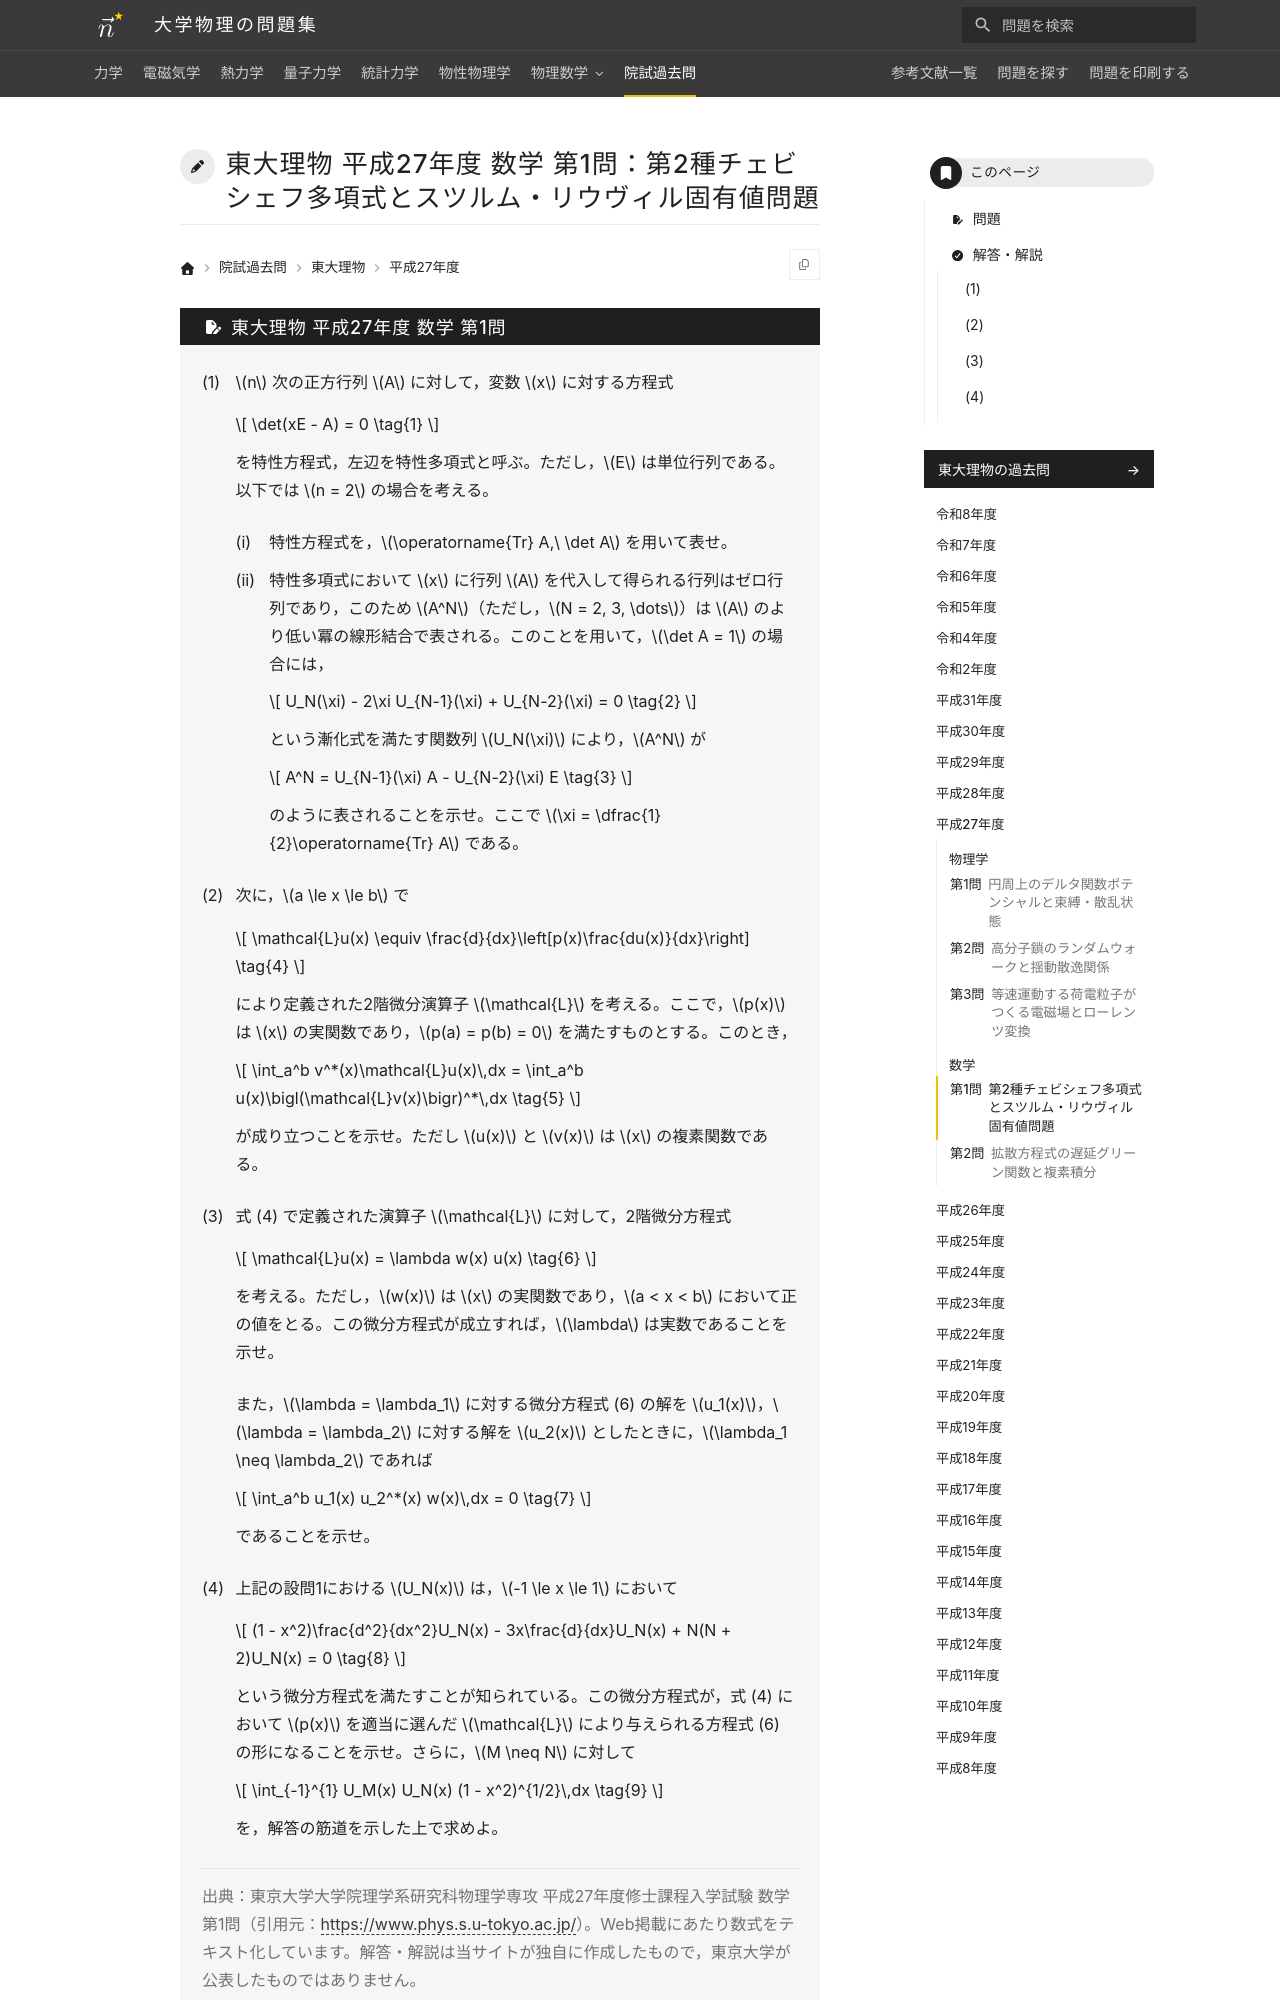

repository: Nanana-2/physics-site · page: pastexam/todai-ributsu/H27_sugaku_1/index.html · generator: mkdocs

---
title: 東大理物 平成27年度 数学 第1問：第2種チェビシェフ多項式とスツルム・リウヴィル固有値問題
tags:
  - 院試過去問
  - 東大理物
  - 線形代数
exam_university: 東京大学大学院理学系研究科物理学専攻
exam_year: 平成27年度
exam_subject: 数学
exam_number: 第1問
exam_source_url: https://www.phys.s.u-tokyo.ac.jp/
exam_modified: Web掲載にあたり数式をテキスト化しています。
---

# 東大理物 平成27年度 数学 第1問：第2種チェビシェフ多項式とスツルム・リウヴィル固有値問題

## 問題

(1) $n$ 次の正方行列 $A$ に対して，変数 $x$ に対する方程式

$$
\det(xE - A) = 0 \tag{1}
$$

を特性方程式，左辺を特性多項式と呼ぶ。ただし，$E$ は単位行列である。以下では $n = 2$ の場合を考える。

(i) 特性方程式を，$\operatorname{Tr} A,\ \det A$ を用いて表せ。

(ii) 特性多項式において $x$ に行列 $A$ を代入して得られる行列はゼロ行列であり，このため $A^N$（ただし，$N = 2, 3, \dots$）は $A$ のより低い冪の線形結合で表される。このことを用いて，$\det A = 1$ の場合には，

$$
U_N(\xi) - 2\xi U_{N-1}(\xi) + U_{N-2}(\xi) = 0 \tag{2}
$$

という漸化式を満たす関数列 $U_N(\xi)$ により，$A^N$ が

$$
A^N = U_{N-1}(\xi) A - U_{N-2}(\xi) E \tag{3}
$$

のように表されることを示せ。ここで $\xi = \dfrac{1}{2}\operatorname{Tr} A$ である。

(2) 次に，$a \le x \le b$ で

$$
\mathcal{L}u(x) \equiv \frac{d}{dx}\left[p(x)\frac{du(x)}{dx}\right] \tag{4}
$$

により定義された2階微分演算子 $\mathcal{L}$ を考える。ここで，$p(x)$ は $x$ の実関数であり，$p(a) = p(b) = 0$ を満たすものとする。このとき，

$$
\int_a^b v^*(x)\mathcal{L}u(x)\,dx = \int_a^b u(x)\bigl(\mathcal{L}v(x)\bigr)^*\,dx \tag{5}
$$

が成り立つことを示せ。ただし $u(x)$ と $v(x)$ は $x$ の複素関数である。

(3) 式 (4) で定義された演算子 $\mathcal{L}$ に対して，2階微分方程式

$$
\mathcal{L}u(x) = \lambda w(x) u(x) \tag{6}
$$

を考える。ただし，$w(x)$ は $x$ の実関数であり，$a < x < b$ において正の値をとる。この微分方程式が成立すれば，$\lambda$ は実数であることを示せ。

また，$\lambda = \lambda_1$ に対する微分方程式 (6) の解を $u_1(x)$，$\lambda = \lambda_2$ に対する解を $u_2(x)$ としたときに，$\lambda_1 \neq \lambda_2$ であれば

$$
\int_a^b u_1(x) u_2^*(x) w(x)\,dx = 0 \tag{7}
$$

であることを示せ。

(4) 上記の設問1における $U_N(x)$ は，$-1 \le x \le 1$ において

$$
(1 - x^2)\frac{d^2}{dx^2}U_N(x) - 3x\frac{d}{dx}U_N(x) + N(N + 2)U_N(x) = 0 \tag{8}
$$

という微分方程式を満たすことが知られている。この微分方程式が，式 (4) において $p(x)$ を適当に選んだ $\mathcal{L}$ により与えられる方程式 (6) の形になることを示せ。さらに，$M \neq N$ に対して

$$
\int_{-1}^{1} U_M(x) U_N(x) (1 - x^2)^{1/2}\,dx \tag{9}
$$

を，解答の筋道を示した上で求めよ。

> 出典：東京大学大学院理学系研究科物理学専攻 平成27年度修士課程入学試験 数学 第1問（引用元：<https://www.phys.s.u-tokyo.ac.jp/>）。Web掲載にあたり数式をテキスト化しています。解答・解説は当サイトが独自に作成したもので，東京大学が公表したものではありません。

---
